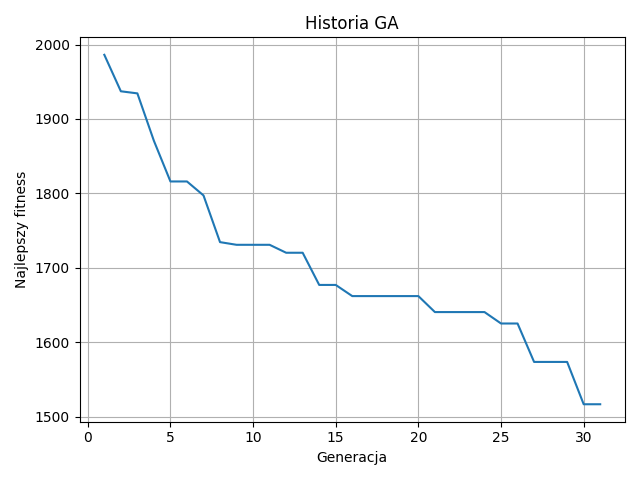

The table this chart was drawn from, first rows:
generation, best_fitness
1, 1986
2, 1937
3, 1934
4, 1871
5, 1816
6, 1816
7, 1797
8, 1735
9, 1731
10, 1731
11, 1731
12, 1720
13, 1720
14, 1677
15, 1677
16, 1662
17, 1662
18, 1662
19, 1662
20, 1662
21, 1641
22, 1641
23, 1641
24, 1641
25, 1625
26, 1625
27, 1574
28, 1574
29, 1574
30, 1517
31, 1517
